Run: headless pygame with SDL's dummy video driver; simulated clock (each Clock.tick advances the game by its frame time, no real sleeping); random seed 0; keys injected as events and as key.get_pressed() state; mouse plan: one left click at the window centre at the start of phase 2, then a move to the lower-right quarter at the start of phase 3.
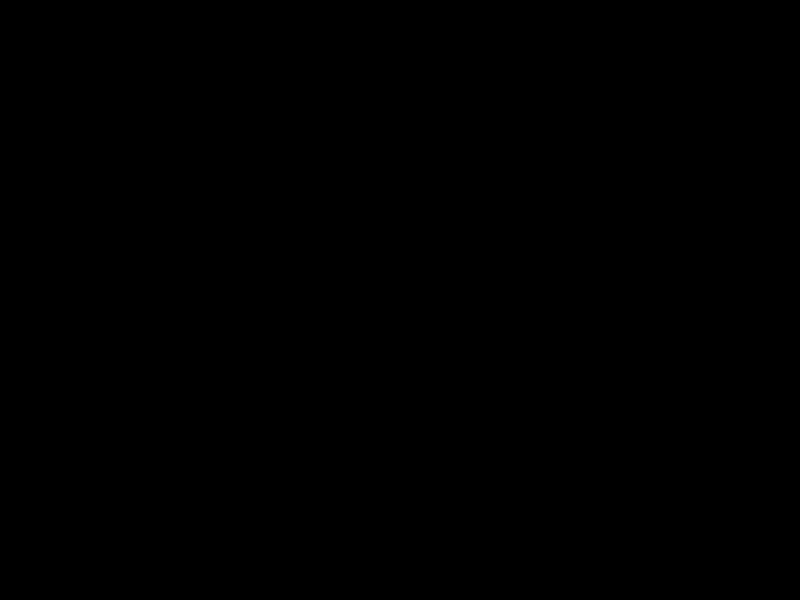
Frame 1 of 4 · flips 1–60 · no input
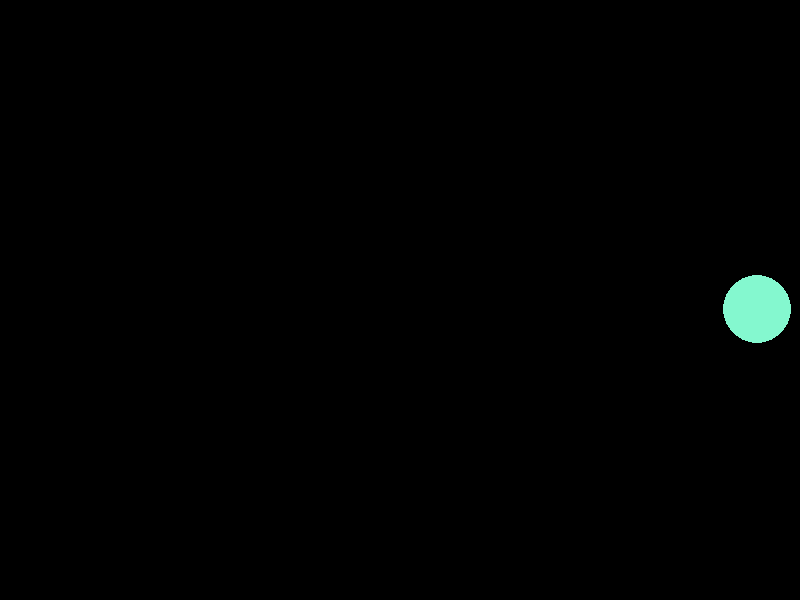
Frame 2 of 4 · flips 61–180 · clicked the window centre · tapped SPACE, RETURN · held RIGHT (→), D
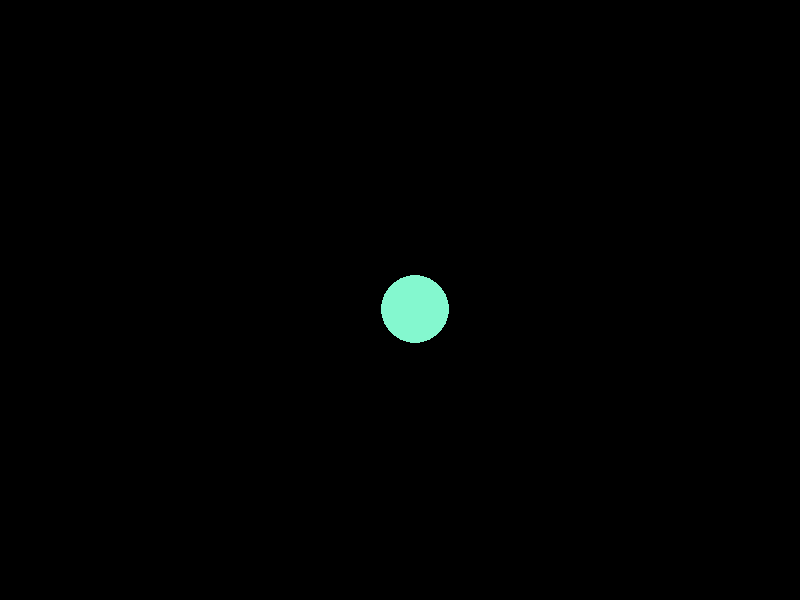
Frame 3 of 4 · flips 181–300 · moved the mouse to the lower-right quarter · held DOWN (↓), S
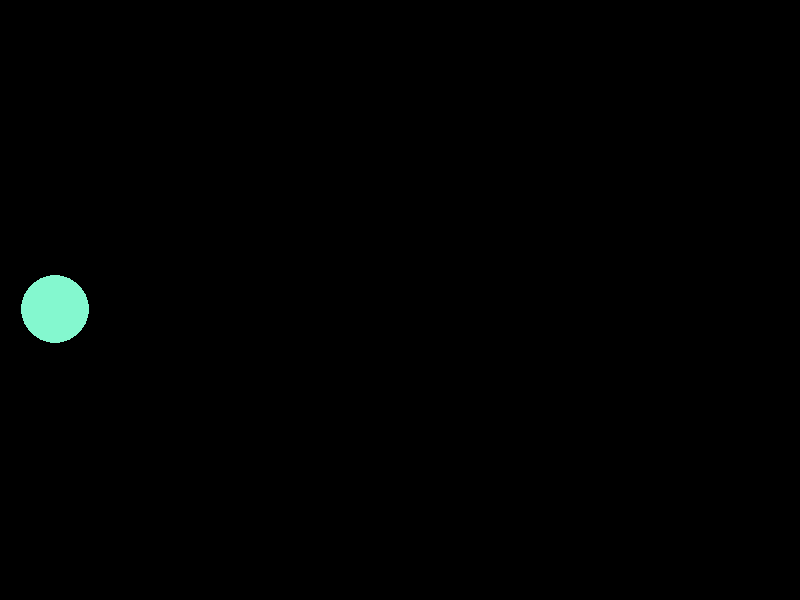
Frame 4 of 4 · flips 301–420 · held LEFT (←), A, UP (↑), W

The pygame program that drew these frames:

# 2020/03/04  利用 pyGame 學習物件導向概念
# 
# 透過 pyGame 來開發遊戲，
# 該遊戲是 大球吃小球
# 透過開發遊戲的過程學習物件導向的概念
# 
# 球的反彈效果是判斷 "球的座標是否落於畫面外"
# 當 "兩球球心距離" < "兩球半徑和"，便會觸發吃掉的動作，此時半徑較小者被吃掉
# 
# 有個要注意的部分，在這邊我們定義了 Color 為列舉類別
# Ball 類別在進行初始化時，參數傳入 color=Color.RED，並讓 Ball 屬性 self.color 取得
# 基本上 print(color) 的結果為 Color.RED
# 但我們在 Ball 類別中，print(self.color) 卻會得到 (255, 0, 0) 的結果，這個值在 Color 列舉類別中定義的
# 也就是 self.color 是得到 (255, 0, 0) 而不是 Color.RED
# 
# 然而在 main() 中，window.fill(Color.BLACK) 會報錯，因為傳入的內容為 Color.BLACK 而不是 (0, 0, 0)
# 必須改為 window.fill(Color.BLACK.value) 才不會報錯


from enum import Enum, unique
from random import randint

import pygame


# 定義顏色列舉，方便選擇顏色
# @unique 能夠檢查列舉是否有重複的列舉值
# 在參數中填上 Enum 宣告為列舉型態
@unique
class Color(Enum):
    # 定義一些基本顏色作為列舉名稱，而列舉值是其對應的RGB數值
    RED = (255, 0, 0)
    GREEN = (0, 255, 0)
    BLUE = (0, 0, 255)
    BLACK = (0, 0, 0)
    WHITE = (255, 255, 255)

    # 定義靜態方法，可以由外部直接使用
    @staticmethod
    def random_color():
        r = randint(0, 255)
        g = randint(0, 255)
        b = randint(0, 255)
        return (r, g, b)



# 定義球類別
class Ball():
    def __init__(self, x, y, radius, ux, uy, color=Color.RED):
        self.x = x  # 球的 x 座標
        self.y = y
        self.radius = radius
        self.ux = ux  # 球的 x 方向速度
        self.uy = uy
        self.color = color
        self.alive = True  # 辨別球是否存活
        # print(self.color)


    # 球會有移動行為，因為要作反彈效果，所以要引入畫面
    def move(self, screen):
        self.x += self.ux  # 球下一刻的 x 座標
        self.y += self.uy
        # 判斷新座標是否會導致球外圍超出畫面，若超出就會反彈(反彈就是令速度方向相反)
        if self.x - self.radius <= 0 or self.x + self.radius >= screen.get_width():
            self.ux = -self.ux
        if self.y - self.radius <= 0 or self.y + self.radius >= screen.get_height():
            self.uy = -self.uy


    # 球也有吃掉對方的動作，所以要引入另一顆球作參數
    def eat(self, other):
        if self.alive and other.alive and self != other:
            # 計算兩球球心距離
            dx, dy = self.x - other.x , self.y - other.y
            distance = (dx**2 + dy**2)**0.5
            # 判斷是否發生吃掉動作，以及吃掉的後續
            if distance < (self.radius + other.radius) and self.radius > other.radius:
                other.alive = False
                self.radius = self.radius + int(other.radius * 0.12)


    # 每隔一幀，都要在螢幕上重新繪製球
    def draw(self, screen):
        pygame.draw.circle(screen, self.color, (self.x, self.y), self.radius, 0)  # 參數 0 表示是一個實心園




def main():
    # 建立一個存放所有球的容器
    ball_list = []

    # 初始化導入的 pygame 模塊
    pygame.init()
    # 建立視窗，並設置大小
    window = pygame.display.set_mode((800, 600))
    # 設定視窗標題
    pygame.display.set_caption('大球吃小球')


    # 建立事件監控循環
    running = True
    while running:
        for event in pygame.event.get():   # 獲取事件
            if event.type == pygame.QUIT:  # 透過 .type 來檢查事件種類
                running = False

            # 滑鼠造成的事件
            if event.type == pygame.MOUSEBUTTONDOWN and event.button == 1:
                x, y = event.pos  # 透過 .pos 獲取滑鼠位置
                radius = randint(10, 50)
                ux, uy = randint(-10, 10) , randint(-10, 10)
                color = Color.random_color()
                # 於滑鼠點擊處產生一顆新的球
                ball = Ball(x, y, radius, ux, uy, color)
                # 將新產生的球放入紀錄球的容器內
                ball_list.append(ball)

        # 設定視窗背景
        window.fill(Color.BLACK.value)

        # 檢查球存活的狀況
        for ball in ball_list:
            if ball.alive:
                ball.draw(window)
            else:
                ball_list.remove(ball)

        # 刷新視窗
        pygame.display.flip()
        # 間隔時間(毫秒, ms)
        pygame.time.delay(50)

        # 球進行移動與吃的動作
        for ball in ball_list:
            ball.move(window)
            for other in ball_list:  # 因為 eat() 有排除自己吃自己，所以沒事
                ball.eat(other)


if __name__ == '__main__':
    a = Color.RED
    print(a)
    main()
